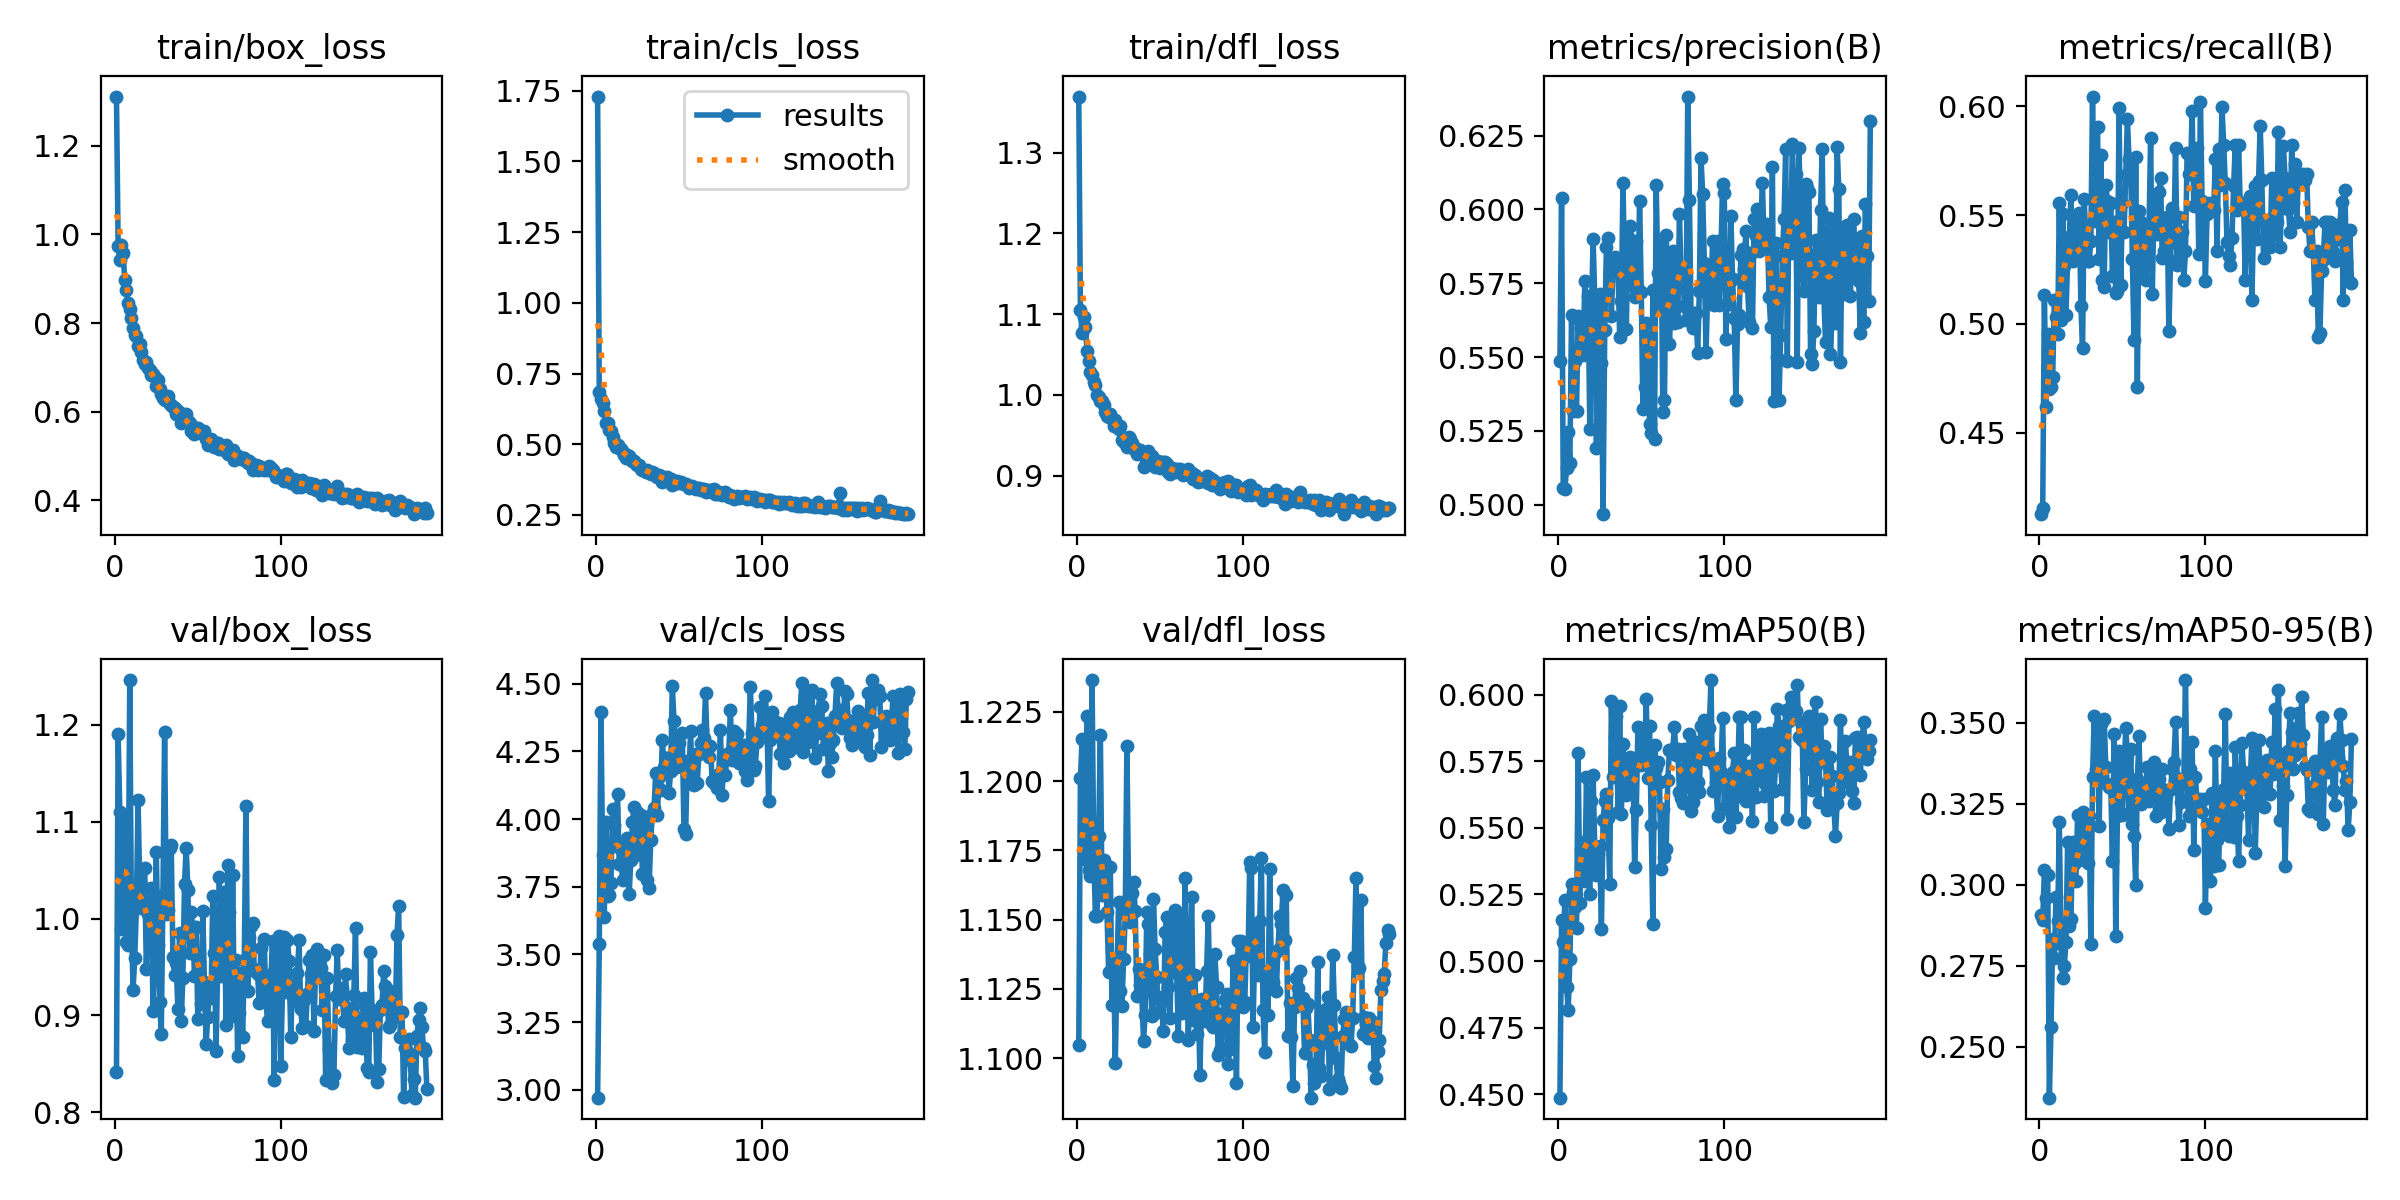

The table this chart was drawn from, first rows:
epoch, time, train/box_loss, train/cls_loss, train/dfl_loss, metrics/precision(B), metrics/recall(B), metrics/mAP50(B), metrics/mAP50-95(B), val/box_loss, val/cls_loss, val/dfl_loss, lr/pg0, lr/pg1, lr/pg2
1, 28.23, 1.311, 1.73, 1.37, 0.5486, 0.4126, 0.4487, 0.2907, 0.8418, 2.971, 1.105, 0.003303, 0.003303, 0.003303
2, 53.43, 0.9739, 0.6838, 1.105, 0.6037, 0.4153, 0.5156, 0.2891, 1.191, 3.539, 1.201, 0.00663, 0.00663, 0.00663
3, 76.61, 0.9425, 0.6583, 1.076, 0.5056, 0.5135, 0.5072, 0.3045, 1.11, 4.396, 1.215, 0.00995, 0.00995, 0.00995
4, 103.1, 0.9754, 0.6465, 1.096, 0.5055, 0.4617, 0.5229, 0.296, 0.9887, 3.868, 1.172, 0.00997, 0.00997, 0.00997
5, 129.9, 0.9586, 0.6159, 1.084, 0.5123, 0.4954, 0.4904, 0.3031, 1.101, 3.638, 1.196, 0.00996, 0.00996, 0.00996
6, 153.1, 0.8971, 0.5745, 1.055, 0.5246, 0.4699, 0.4816, 0.2343, 1.092, 3.989, 1.224, 0.00995, 0.00995, 0.00995
7, 176.7, 0.8746, 0.5765, 1.042, 0.5141, 0.4711, 0.5007, 0.2562, 0.9753, 3.716, 1.168, 0.009941, 0.009941, 0.009941
8, 200.4, 0.8441, 0.5501, 1.028, 0.5643, 0.4756, 0.5289, 0.2834, 0.9727, 3.718, 1.166, 0.009931, 0.009931, 0.009931
9, 222.9, 0.8327, 0.5468, 1.025, 0.5318, 0.5111, 0.5259, 0.2773, 1.246, 3.763, 1.237, 0.009921, 0.009921, 0.009921
10, 246, 0.8123, 0.5254, 1.016, 0.5487, 0.5029, 0.5202, 0.2963, 1.002, 4.037, 1.175, 0.009911, 0.009911, 0.009911
11, 268.9, 0.7893, 0.5043, 1.012, 0.5319, 0.4951, 0.5125, 0.2888, 0.9262, 3.978, 1.151, 0.009901, 0.009901, 0.009901
12, 292.4, 0.7737, 0.4893, 1, 0.564, 0.5556, 0.5782, 0.3194, 0.9596, 3.9, 1.151, 0.009891, 0.009891, 0.009891
13, 317, 0.7714, 0.4964, 0.9973, 0.5621, 0.5016, 0.5217, 0.2817, 1.011, 4.091, 1.18, 0.009881, 0.009881, 0.009881
14, 341.5, 0.7476, 0.4873, 0.9925, 0.5597, 0.5507, 0.5417, 0.2713, 1.122, 3.836, 1.217, 0.009871, 0.009871, 0.009871
15, 365.2, 0.7533, 0.4821, 0.9921, 0.5508, 0.5268, 0.5447, 0.2751, 1.038, 3.888, 1.159, 0.009861, 0.009861, 0.009861
16, 388.3, 0.7348, 0.4722, 0.9871, 0.5757, 0.5043, 0.5301, 0.2823, 1.011, 3.774, 1.172, 0.009851, 0.009851, 0.009851
17, 411.7, 0.7176, 0.4622, 0.9785, 0.5531, 0.5289, 0.569, 0.3132, 1.018, 3.823, 1.166, 0.009842, 0.009842, 0.009842
18, 435.1, 0.7082, 0.4516, 0.9735, 0.5707, 0.5399, 0.5363, 0.2872, 1.052, 3.883, 1.153, 0.009832, 0.009832, 0.009832
19, 458.5, 0.7111, 0.4611, 0.9721, 0.5257, 0.5591, 0.5254, 0.2894, 0.9481, 3.931, 1.131, 0.009822, 0.009822, 0.009822
20, 481.7, 0.699, 0.457, 0.9763, 0.5652, 0.5289, 0.56, 0.3133, 1.005, 3.722, 1.169, 0.009812, 0.009812, 0.009812
21, 506.2, 0.6946, 0.4491, 0.9708, 0.59, 0.5291, 0.5699, 0.3063, 0.9904, 3.849, 1.119, 0.009802, 0.009802, 0.009802
22, 532.6, 0.6824, 0.44, 0.961, 0.5694, 0.5422, 0.5424, 0.3012, 1.032, 3.99, 1.135, 0.009792, 0.009792, 0.009792
23, 561.3, 0.6843, 0.4416, 0.9692, 0.5193, 0.5486, 0.5324, 0.3215, 0.9044, 4.044, 1.098, 0.009782, 0.009782, 0.009782
24, 589.4, 0.6774, 0.4313, 0.9617, 0.5686, 0.551, 0.54, 0.3076, 0.9802, 3.867, 1.131, 0.009772, 0.009772, 0.009772
25, 616.3, 0.6587, 0.4261, 0.9575, 0.5715, 0.5084, 0.5433, 0.311, 1.068, 4.026, 1.156, 0.009762, 0.009762, 0.009762
26, 642.9, 0.6706, 0.426, 0.9613, 0.5479, 0.4889, 0.5119, 0.3224, 0.9724, 4.001, 1.124, 0.009753, 0.009753, 0.009753
27, 670.6, 0.6516, 0.4108, 0.9443, 0.4968, 0.5572, 0.553, 0.3108, 0.914, 4.013, 1.119, 0.009743, 0.009743, 0.009743
28, 696.5, 0.6392, 0.4098, 0.9416, 0.5591, 0.5392, 0.5602, 0.3176, 0.8811, 3.798, 1.136, 0.009733, 0.009733, 0.009733
29, 724, 0.6306, 0.4081, 0.9412, 0.5872, 0.5289, 0.5627, 0.3067, 1.024, 3.899, 1.152, 0.009723, 0.009723, 0.009723
30, 749, 0.6264, 0.4017, 0.9358, 0.5903, 0.5289, 0.5537, 0.3213, 1.193, 3.99, 1.213, 0.009713, 0.009713, 0.009713
31, 772.2, 0.6265, 0.4083, 0.9474, 0.5784, 0.5382, 0.5288, 0.2816, 1.005, 3.777, 1.159, 0.009703, 0.009703, 0.009703
32, 795.6, 0.6348, 0.4032, 0.9458, 0.564, 0.6044, 0.5978, 0.3332, 1.009, 3.747, 1.149, 0.009693, 0.009693, 0.009693
33, 819.1, 0.6165, 0.3945, 0.9404, 0.5808, 0.5474, 0.5693, 0.3519, 1.073, 3.923, 1.16, 0.009683, 0.009683, 0.009683
34, 843.2, 0.6141, 0.4016, 0.9332, 0.584, 0.5693, 0.5842, 0.3357, 1.076, 4.02, 1.164, 0.009673, 0.009673, 0.009673
35, 866.8, 0.6103, 0.3967, 0.9347, 0.5793, 0.5904, 0.5919, 0.3502, 0.9604, 4.042, 1.153, 0.009663, 0.009663, 0.009663
36, 891, 0.6074, 0.3892, 0.9265, 0.5794, 0.5298, 0.5559, 0.3181, 0.9414, 4.169, 1.123, 0.009654, 0.009654, 0.009654
37, 914, 0.5952, 0.3837, 0.9319, 0.5569, 0.5776, 0.5959, 0.3497, 0.9536, 4.014, 1.132, 0.009644, 0.009644, 0.009644
38, 938.2, 0.602, 0.3901, 0.9315, 0.5691, 0.52, 0.5552, 0.3324, 0.9069, 4.154, 1.126, 0.009634, 0.009634, 0.009634
39, 961.8, 0.5972, 0.3865, 0.9276, 0.609, 0.5172, 0.5815, 0.3513, 0.9853, 4.109, 1.123, 0.009624, 0.009624, 0.009624
40, 986.1, 0.5738, 0.367, 0.9111, 0.5761, 0.564, 0.5693, 0.3364, 0.8945, 4.293, 1.106, 0.009614, 0.009614, 0.009614
41, 1010, 0.5909, 0.3808, 0.9233, 0.5594, 0.5565, 0.5623, 0.331, 0.9386, 4.192, 1.116, 0.009604, 0.009604, 0.009604
42, 1034, 0.585, 0.3763, 0.9272, 0.5907, 0.5422, 0.5712, 0.3303, 1.036, 4.225, 1.153, 0.009594, 0.009594, 0.009594
43, 1058, 0.5944, 0.3859, 0.9309, 0.5942, 0.5556, 0.5767, 0.3299, 1.073, 4.225, 1.148, 0.009584, 0.009584, 0.009584
44, 1082, 0.5782, 0.3748, 0.9214, 0.5782, 0.522, 0.5642, 0.3074, 1.029, 4.098, 1.138, 0.009574, 0.009574, 0.009574
45, 1106, 0.5749, 0.376, 0.9246, 0.574, 0.5467, 0.5738, 0.3466, 0.9647, 4.177, 1.115, 0.009564, 0.009564, 0.009564
46, 1132, 0.5576, 0.355, 0.9182, 0.5704, 0.5141, 0.5353, 0.2843, 1.007, 4.492, 1.157, 0.009555, 0.009555, 0.009555
47, 1160, 0.5552, 0.3612, 0.9105, 0.5894, 0.5152, 0.5566, 0.3214, 0.9911, 4.364, 1.139, 0.009545, 0.009545, 0.009545
48, 1188, 0.55, 0.3632, 0.9162, 0.5729, 0.5991, 0.5879, 0.3412, 0.9409, 4.235, 1.129, 0.009535, 0.009535, 0.009535
49, 1215, 0.5636, 0.3682, 0.9181, 0.6029, 0.5177, 0.5874, 0.3381, 0.9909, 4.192, 1.117, 0.009525, 0.009525, 0.009525
50, 1240, 0.5627, 0.3617, 0.91, 0.5721, 0.5556, 0.5737, 0.3215, 0.8964, 4.281, 1.121, 0.009515, 0.009515, 0.009515
51, 1263, 0.5556, 0.3649, 0.9137, 0.5324, 0.5422, 0.5762, 0.3346, 0.9555, 4.207, 1.122, 0.009505, 0.009505, 0.009505
52, 1287, 0.5547, 0.3636, 0.9164, 0.54, 0.5684, 0.5761, 0.3483, 0.9114, 4.32, 1.11, 0.009495, 0.009495, 0.009495
53, 1311, 0.5498, 0.3591, 0.9167, 0.5617, 0.5941, 0.5983, 0.3404, 1.008, 3.964, 1.145, 0.009485, 0.009485, 0.009485
54, 1336, 0.5556, 0.3578, 0.915, 0.5515, 0.5757, 0.5687, 0.3221, 0.9346, 3.943, 1.151, 0.009475, 0.009475, 0.009475
55, 1362, 0.5379, 0.3548, 0.9042, 0.5273, 0.5716, 0.5883, 0.3418, 0.8705, 4.215, 1.126, 0.009465, 0.009465, 0.009465
56, 1390, 0.5256, 0.3461, 0.9025, 0.5242, 0.5296, 0.551, 0.3189, 0.8981, 4.161, 1.115, 0.009456, 0.009456, 0.009456
57, 1418, 0.5333, 0.347, 0.9092, 0.5727, 0.4926, 0.5137, 0.3152, 0.9325, 4.327, 1.15, 0.009446, 0.009446, 0.009446
58, 1442, 0.5387, 0.3507, 0.9063, 0.5222, 0.5765, 0.5812, 0.2998, 0.9175, 4.129, 1.145, 0.009436, 0.009436, 0.009436
59, 1465, 0.5274, 0.3438, 0.9046, 0.6084, 0.4711, 0.5724, 0.3327, 1.023, 4.127, 1.154, 0.009426, 0.009426, 0.009426
60, 1488, 0.5209, 0.3422, 0.9088, 0.5783, 0.5519, 0.5749, 0.3458, 0.9649, 4.241, 1.131, 0.009416, 0.009416, 0.009416
... 128 more rows
